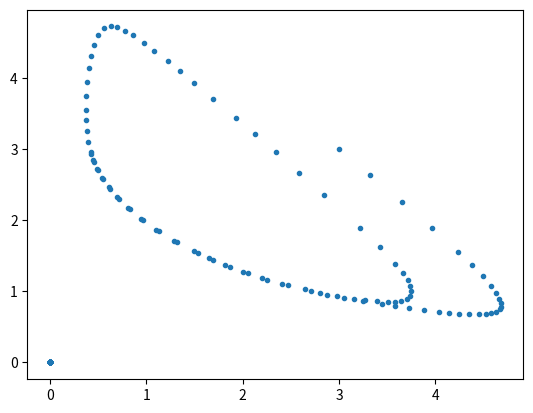

The script that saved this image:
# -*- coding: utf-8 -*-
"""
Runge-Kutta Method (EDO)

[redacted]
date : 10 janvier 2017
"""

import numpy as np
import scipy as sp
import matplotlib.pyplot as plt

############# FONCTIONS

def main():
    nMax=1000                           #max number of steps
    tFin=10.                            #max time
    eps=1.e-5                           #tolerance for RK avec pas adaptif
    
    t=np.zeros(nMax)                    #array to store time
    u=np.zeros([nMax,2])                #array to store positions
    u[0,:]=np.array([3.,3.])            #initial position
    
    nn=0                                #iterator for number of steps
    h=0.1                               #initial step
    
    while t[nn]<tFin and nn<nMax:
        u1=rungeKutta(t[nn],u[nn,:],h)  #full step
        u2a=rungeKutta(t[nn],u[nn,:],h/2.)  #first half-step for adaptive step method
        u2=rungeKutta(t[nn],u2a[:],h/2.)    #second half-step
        delta=max(abs(u2[0]-u1[0]),abs(u2[1]-u1[1]))   #eqn 1.42
        if delta>eps:
            h/=1.5
        else:
            nn+=1
            t[nn]=t[nn-1]+h
            u[nn,:]=u2[:]
            if delta<=eps/2.:
                h*=1.5
#        print("{0},t {1}, X {2}, Y {3}".format(nn,t[nn],u[nn,0],u[nn,1]))
    plt.plot(u[:,0],u[:,1],'.')
    
def slope(t,u):
    A,B=1.,3.
    gX=A-(B+1.0)*u[0]+u[0]**2*u[1]      #eq 1.39 RHS
    gY=B*u[0]-u[0]**2*u[1]              #eq 1.40 rhs
    eval=np.array([gX,gY])              #vecteurs rhs pentes
    return eval
    
def rungeKutta(t0,uu,h):
    g1=slope(t0,uu)                   #slope1 ()
    g2=slope(t0+h/2,uu+(h/2)*g1)      #slope2
    g3=slope(t0+h/2,uu+(h/2)*g2)      #slope3
    g4=slope(t0+h,uu+h*g3)            #slope4
    
    uNext=uu+(h/6)*(g1+2*g2+2*g3+g4)
    return uNext

############### MAIN

main()